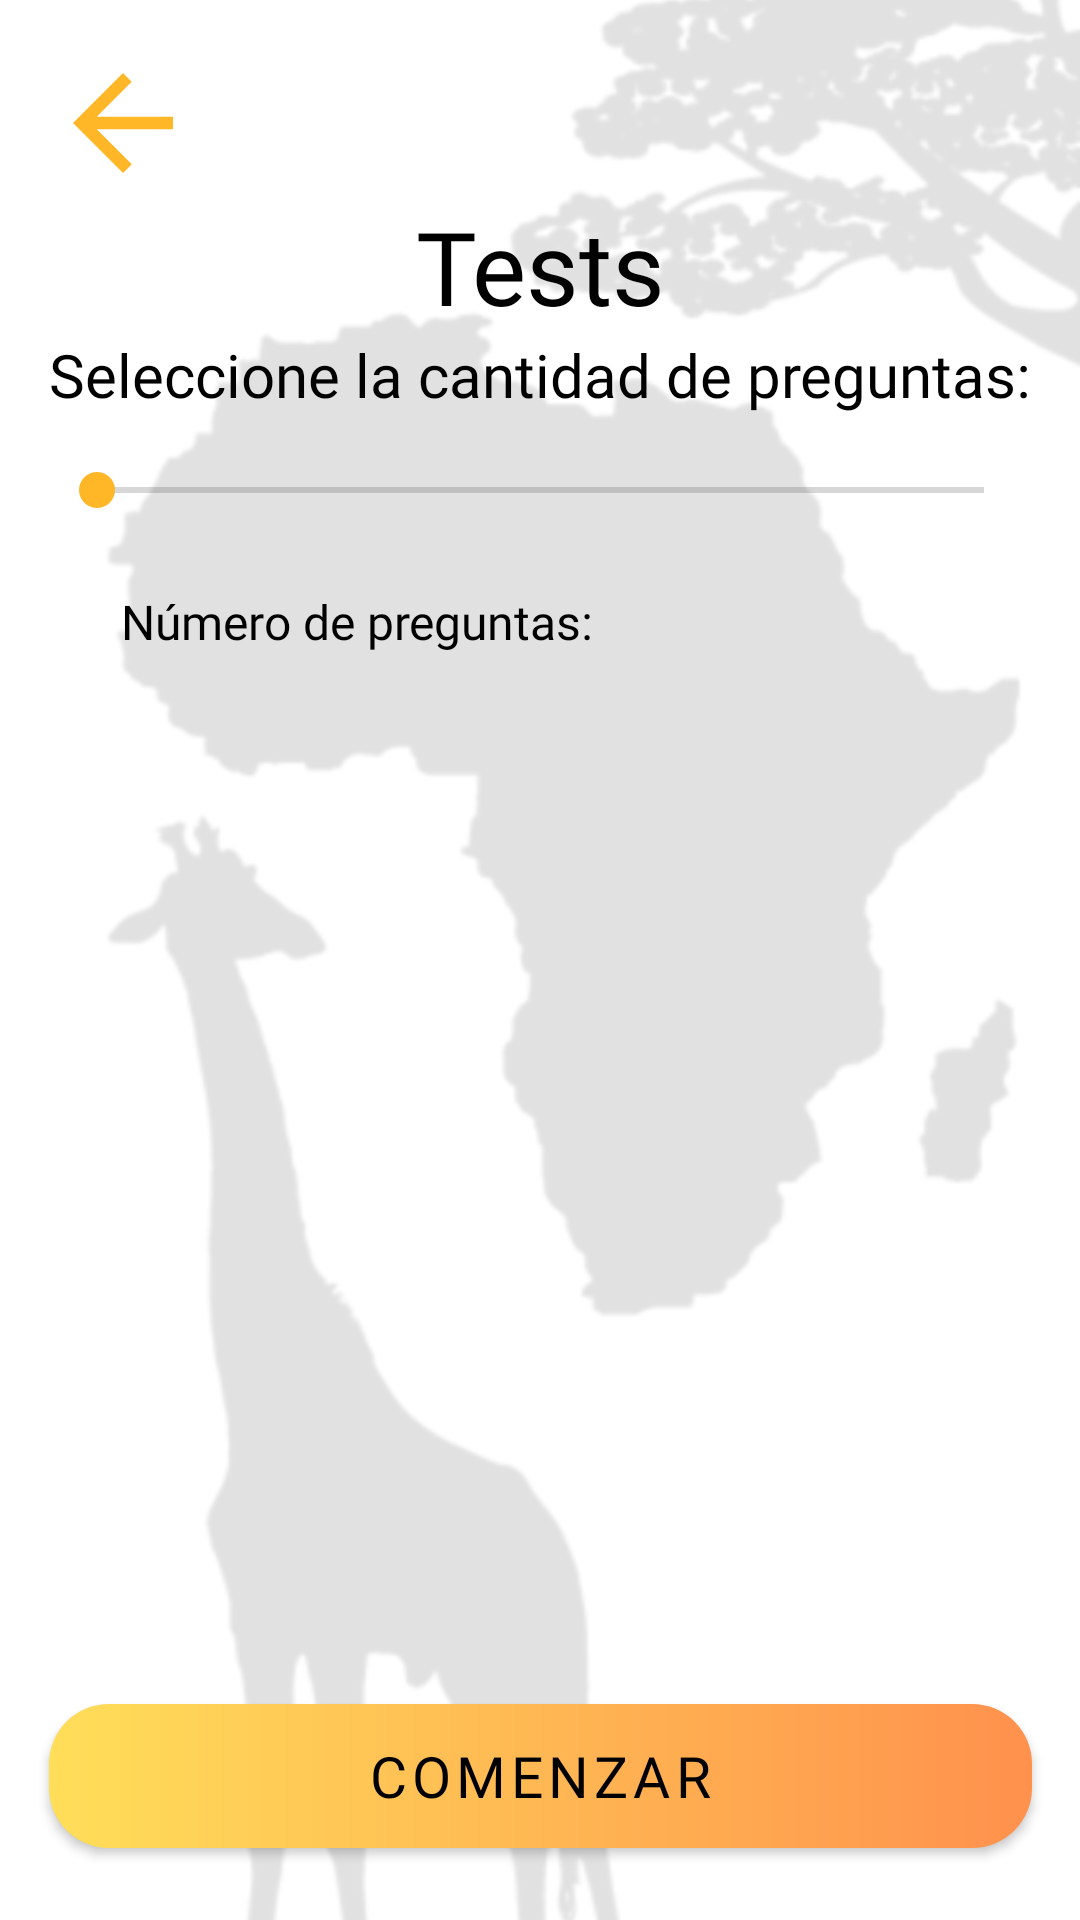

Produce the Android XML layout that renders to this screen, including the resource entries it uses.
<!-- AndroidManifest.xml: application theme Theme.RetrofitAfrica -->
<!-- res/layout/activity_test.xml -->
<?xml version="1.0" encoding="utf-8"?>
<androidx.constraintlayout.widget.ConstraintLayout xmlns:android="http://schemas.android.com/apk/res/android"
    xmlns:app="http://schemas.android.com/apk/res-auto"
    xmlns:tools="http://schemas.android.com/tools"
    android:layout_width="match_parent"
    android:layout_height="match_parent"
    tools:context=".view.TestActivity">

    <ImageView
        android:id="@+id/ivBackButtonSelectTest"
        android:layout_width="50dp"
        android:layout_height="50dp"
        android:layout_marginStart="16dp"
        android:layout_marginTop="16dp"
        android:contentDescription="@string/backContent"
        app:layout_constraintStart_toStartOf="parent"
        app:layout_constraintTop_toTopOf="parent"
        app:srcCompat="?attr/actionModeCloseDrawable"
        app:tint="@color/SelectiveYellow"
        tools:ignore="ImageContrastCheck" />

    <ImageView
        android:id="@+id/imageView2"
        android:layout_width="0dp"
        android:layout_height="0dp"
        android:alpha="@dimen/material_emphasis_disabled_background"
        android:contentDescription="@string/iconContent"
        android:scaleType="centerCrop"
        app:layout_constraintBottom_toBottomOf="parent"
        app:layout_constraintEnd_toEndOf="parent"
        app:layout_constraintHorizontal_bias="0.0"
        app:layout_constraintStart_toStartOf="parent"
        app:layout_constraintTop_toTopOf="parent"
        app:layout_constraintVertical_bias="0.0"
        app:srcCompat="@drawable/mockup_pantalla_inicio_removebg_preview"
        tools:ignore="ImageContrastCheck" />

    <TextView
        android:id="@+id/tvHeader"
        android:layout_width="0dp"
        android:layout_height="wrap_content"
        android:fontFamily="@font/nunito_black"
        android:text="@string/textTitleSelectTest"
        android:textAlignment="center"
        android:textColor="@color/black"
        android:textSize="34sp"
        app:layout_constraintEnd_toEndOf="parent"
        app:layout_constraintHorizontal_bias="0.0"
        app:layout_constraintStart_toStartOf="parent"
        app:layout_constraintTop_toBottomOf="@+id/ivBackButtonSelectTest" />

    <TextView
        android:id="@+id/tvSubtitle"
        android:layout_width="wrap_content"
        android:layout_height="wrap_content"
        android:fontFamily="@font/nunito_bold"
        android:text="@string/textSubtitleTest"
        android:textAlignment="center"
        android:textColor="@color/black"
        android:textSize="20sp"
        app:layout_constraintEnd_toEndOf="@+id/tvHeader"
        app:layout_constraintStart_toStartOf="@+id/tvHeader"
        app:layout_constraintTop_toBottomOf="@+id/tvHeader" />

    <androidx.appcompat.widget.AppCompatSeekBar
        android:id="@+id/sbNumber"
        android:layout_width="0dp"
        android:layout_height="wrap_content"
        android:layout_marginTop="16dp"
        android:progressTint="@color/SelectiveYellow"
        android:thumbTint="@color/SelectiveYellow"
        app:layout_constraintEnd_toEndOf="@+id/tvSubtitle"
        app:layout_constraintStart_toStartOf="@+id/tvSubtitle"
        app:layout_constraintTop_toBottomOf="@+id/tvSubtitle" />


    <com.google.android.material.button.MaterialButton
        android:id="@+id/btStart"
        android:layout_width="0dp"
        android:layout_height="wrap_content"
        android:layout_marginBottom="24dp"
        android:background="@drawable/button_initscreen"
        android:fontFamily="@font/nunito_black"
        android:text="@string/btStartTest"
        android:textSize="19sp"
        app:backgroundTint="@null"
        app:layout_constraintBottom_toBottomOf="@+id/imageView2"
        app:layout_constraintEnd_toEndOf="@+id/tvSubtitle"
        app:layout_constraintHorizontal_bias="0.0"
        app:layout_constraintStart_toStartOf="@+id/tvSubtitle" />

    <TextView
        android:id="@+id/tvQuestions"
        android:layout_width="0dp"
        android:layout_height="0dp"
        android:layout_marginStart="8dp"
        android:layout_marginEnd="24dp"
        android:fontFamily="@font/nunito_bold"
        android:textAlignment="center"
        android:textColor="@color/black"
        android:textSize="16sp"
        app:layout_constraintBottom_toBottomOf="@+id/textView9"
        app:layout_constraintEnd_toEndOf="@+id/sbNumber"
        app:layout_constraintStart_toEndOf="@+id/textView9"
        app:layout_constraintTop_toTopOf="@+id/textView9"
        tools:text="51" />

    <TextView
        android:id="@+id/textView9"
        android:layout_width="wrap_content"
        android:layout_height="wrap_content"
        android:layout_marginStart="24dp"
        android:layout_marginTop="24dp"
        android:fontFamily="@font/nunito_black"
        android:text="@string/textNumPreguntas"
        android:textColor="@color/black"
        android:textSize="16sp"
        app:layout_constraintStart_toStartOf="@+id/sbNumber"
        app:layout_constraintTop_toBottomOf="@+id/sbNumber" />


</androidx.constraintlayout.widget.ConstraintLayout>
<!-- resources referenced by this layout -->
<resources>
  <color name="SelectiveYellow">#FFB627</color>
  <color name="black">#FF000000</color>
  <!-- drawable button_initscreen (drawable) -->
  <?xml version="1.0" encoding="utf-8"?>
  <shape xmlns:android="http://schemas.android.com/apk/res/android" android:shape="rectangle">
      <gradient
          android:startColor="@color/lightYellow"
          android:endColor="@color/orange"
          />
      <corners android:radius="20dp"/>
  
  
  </shape>
  <!-- drawable mockup_pantalla_inicio_removebg_preview: png bitmap (drawable-hdpi, 34296 bytes) -->
  <string name="backContent">Imagen de botón retroceso</string>
  <string name="btStartTest">Comenzar</string>
  <string name="iconContent">Icono de aplicación</string>
  <string name="textNumPreguntas">Número de preguntas:</string>
  <string name="textSubtitleTest">Seleccione la cantidad de preguntas:</string>
  <string name="textTitleSelectTest">Tests</string>
  <style name="Theme.RetrofitAfrica" parent="Theme.MaterialComponents.DayNight.NoActionBar">
          
          <item name="colorPrimary">@color/PrincetonOrange</item>
          <item name="colorPrimaryVariant">@color/Tawny</item>
          <item name="colorOnPrimary">@color/black</item>
          
          <item name="colorSecondary">@color/Tekhelet</item>
          <item name="colorSecondaryVariant">@color/RussianViolet</item>
          <item name="colorOnSecondary">@color/white</item>
          
          <item name="android:statusBarColor">?attr/colorPrimaryVariant</item>
          
      </style>
  <color name="lightYellow">#ffde59</color>
  <color name="orange">#ff914d</color>
  <color name="PrincetonOrange">#FF9505</color>
  <color name="Tawny">#CC5803</color>
  <color name="Tekhelet">#5A189A</color>
  <color name="RussianViolet">#240046</color>
  <color name="white">#FFFFFFFF</color>
</resources>
